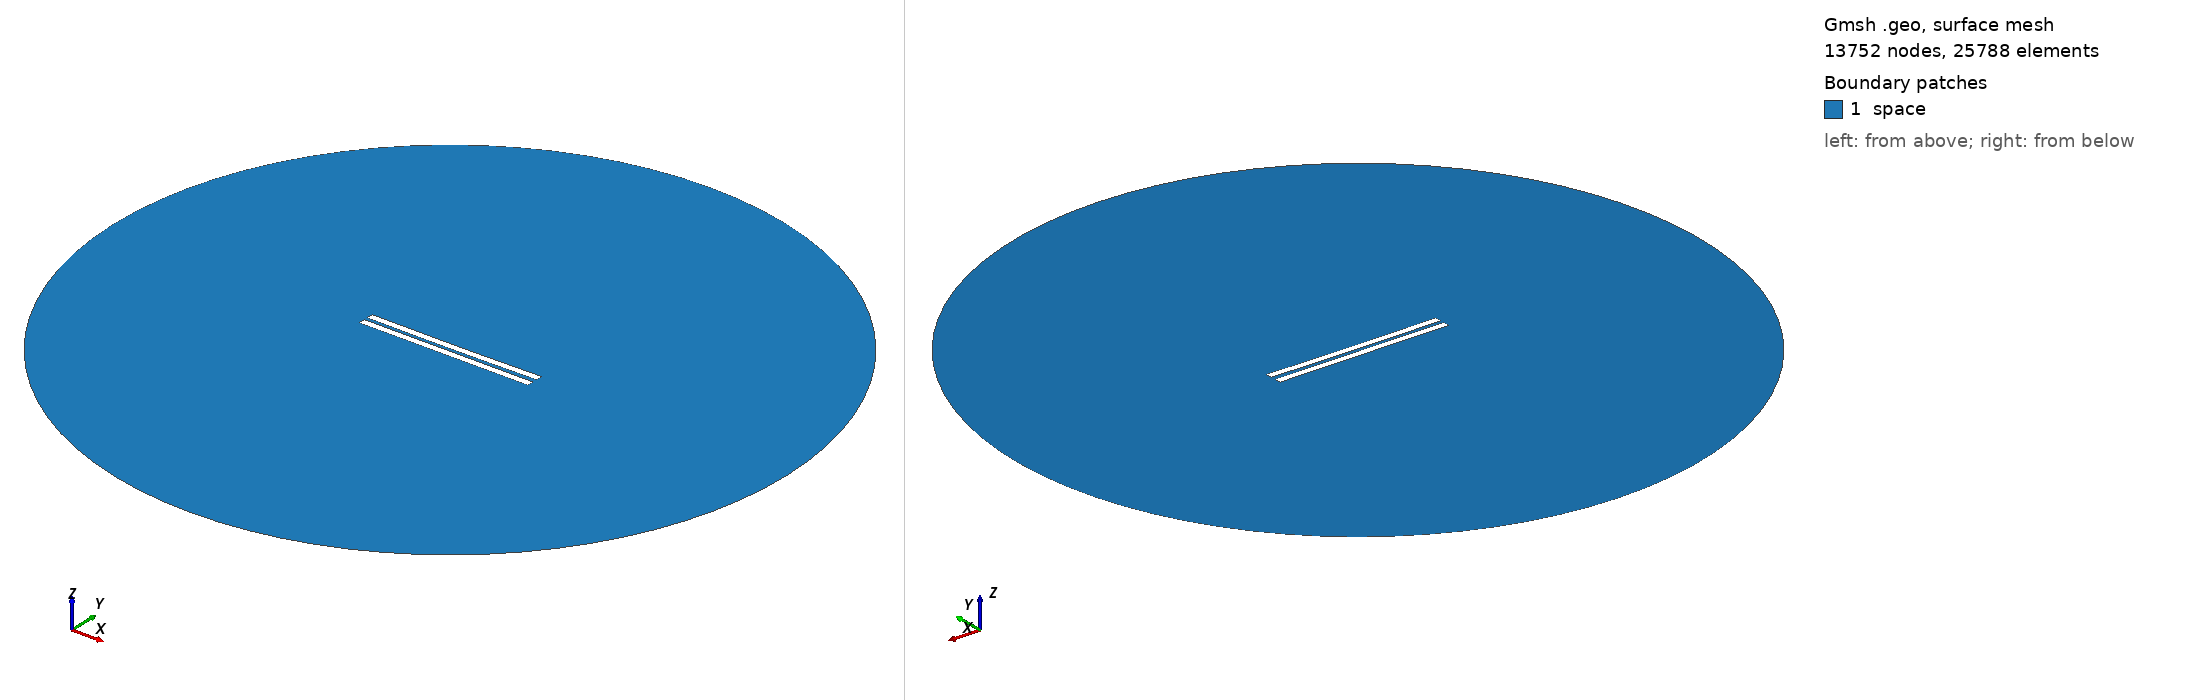

Gmsh geometry script, surface-meshed: 13752 nodes, 25788 surface elements. Boundary patches (legend numbers): 1 space. Left view from above one corner, right view from below the opposite corner. Legend entries are the model's physical surfaces. The drawing asked Gmsh for element sizes between 1% and 20% of the model's largest extent; the script's own settings can give other sizes.

=== 2388.geo (drawn) ===
//---------------------------------------
// Geometry kernel
//---------------------------------------

SetFactory("OpenCASCADE");



//---------------------------------------
// Parameters of the geometry
//---------------------------------------

// Overetch of the upper plate
overetch = 0.0;

// Distance between the plates
distance = 2.25;

// Discretization over the x axis (for the deformation)
nx = 50; 

// Length of the plate
L = 100 - overetch; 

// Number of modes
n = 4; 

// 1st mode coefficient
coeff(1) = 0.15;
beta(1) = 0.596864 * 3.1415926535 / L;

// 2nd mode coefficient
coeff(2) = -0.15;
beta(2) = 1.49418 * 3.1415926535 / L;

// 3rd mode coefficient
coeff(3) = 0.0;
beta(3) = 2.50025 * 3.1415926535 / L;

// 4th mode coefficient
coeff(4) = 0.0;
beta(4) = 3.49999 * 3.1415926535 / L;



//---------------------------------------
// Upper plate (deformed rectangle)
//---------------------------------------

// Coordiantes of the upper plate
xmin = -50;
xmax = 50 - overetch;

// Height of the upper plate
yheight = 4 - 2 * overetch;

// Indexes of the points
UpperID[] = {};
LowerID[] = {};
LeftID[] = {};
RightID[] = {};

// Point index
p = 1;

// Horizontal edges
For i In {1:nx}
    x = xmin + (i-1)*(xmax - xmin)/(nx-1);

    y_bottom = distance / 2 + overetch;
    For j In {1:n}
        C = (Cosh(beta(j)*L) + Cos(beta(j)*L)) / (Sinh(beta(j)*L) + Sin(beta(j)*L));
        y_bottom  = y_bottom + coeff(j) * (Cosh(beta(j)*(x+50)) - Cos(beta(j)*(x+50)) - C * (Sinh(beta(j)*(x+50)) - Sin(beta(j)*(x+50))));
    EndFor

    y_top = y_bottom + yheight;

    Point(p) = {x, y_top, 0, 1.0};
    UpperID[i] = p;
    p = p + 1;

    Point(p) = {x, y_bottom, 0, 1.0};
    LowerID[i] = p;
    p = p + 1;
EndFor

// Create point lists
UpperPts[] = {}; LowerPts[] = {};
For i In {1:nx}
  UpperPts[] += {UpperID[i]};
  LowerPts[] += {LowerID[i]};
EndFor

// Build splines
Spline(1) = {UpperPts[]};
Spline(2) = {LowerPts[]};
Line(3) = {LowerPts[nx-1], UpperPts[nx-1]};
Line(4) = {LowerPts[0], UpperPts[0]};

// Build the plane surface
Curve Loop(1) = {2, 3, -1, -4};
Plane Surface(1) = {1};



//---------------------------------------
// Lower plate (rectangle)
//---------------------------------------

// Vertices
Point(1001) = {-50, -1, 0, 1.0};
Point(1002) = { 50, -1, 0, 1.0};
Point(1003) = { 50,  -5, 0, 1.0};
Point(1004) = {-50,  -5, 0, 1.0};

// Edges
Line(5) = {1001, 1002};
Line(6) = {1002, 1003};
Line(7) = {1003, 1004};
Line(8) = {1004, 1001};

// Plane surface
Line Loop(2) = {5, 6, 7, 8};
Plane Surface(2) = {2}; 



//---------------------------------------
// Outer (fictious) boundary
//---------------------------------------

// Points
Point(1005) = {0, 0, 0};       // Center
Point(1006) = {200, 0, 0};     // Start point
Point(1007) = {0, 200, 0};     // 90 degrees
Point(1008) = {-200, 0, 0};    // 180 degrees
Point(1009) = {0, -200, 0};    // 270 degrees

// Circle arcs (each needs start, center, end)
Circle(9) = {1006, 1005, 1007};
Circle(10) = {1007, 1005, 1008};
Circle(11) = {1008, 1005, 1009};
Circle(12) = {1009, 1005, 1006};

// Plane surface for the entire domain
Curve Loop(3) = {9, 10, 11, 12};
Surface(3) = {3};

// Subtract the plates from the whole domain to obtain the actual domain where we want to solve the equations
BooleanDifference{ Surface{3}; Delete; }{ Surface{1}; Surface{2}; Delete; }




//---------------------------------------
// Transfinite Lines/Curves
//---------------------------------------

// Set the number of points on the boundaries
r = 7;

// Plates
Transfinite Curve {1, 2} = 50*r Using Progression 1;
Transfinite Curve {3, 4} = 2*r Using Progression 1;
Transfinite Line {5, 7} = 50*r Using Progression 1;
Transfinite Line {6, 8} = 2*r Using Progression 1;

// Outer boundary
Transfinite Line {9, 10, 11, 12} = 20 Using Progression 1;



//---------------------------------------
// Physical groups
//---------------------------------------                

// Physical curves (boundaries)
Physical Line("force_segment", 10) = {2};
Physical Line("upper_plate", 11) = {1, 3, 4};
Physical Line("lower_plate", 12) = {5, 6, 7, 8};
Physical Line("boundary", 20) = {9, 10, 11, 12};

// Physical Surfaces
Physical Surface("space", 30) = {3};



//---------------------------------------
// 6. Generate the Mesh
//---------------------------------------

// 2D mesh generation
Mesh 2;
